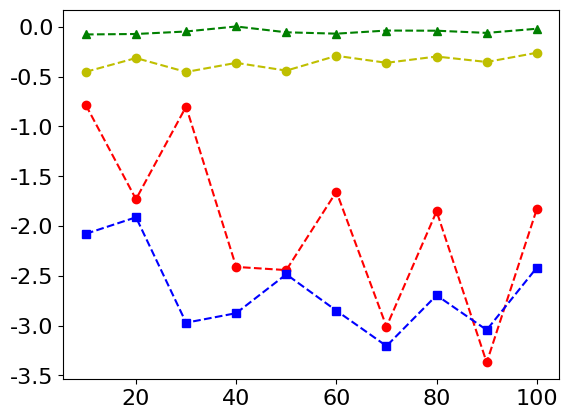

Generate this figure with matplotlib: (Note: this script raises an exception after producing the figure.)
import matplotlib.pyplot as plt
import numpy as np
import matplotlib

# 设置全局字体为 Times New Roman
matplotlib.rcParams['font.family'] = 'Times New Roman'
matplotlib.rcParams['font.size'] = 16  # 同时设置字体大小

# 定义用户数量
users = [10, 20, 30, 40, 50, 60, 70, 80, 90, 100]

utility_com = [-0.7864095866114917, -1.7303862207515408, -0.8006686215158911, -2.4103292599957484, -2.442369378153945,
               -1.6551291629955713, -3.0102631175697354, -1.8524520987818605, -3.3699795662469185, -1.829754678791197]

utility_pgirdfl = [-2.077723166928216, -1.9118704993151265, -2.9706976724606893, -2.874846440626209,
                   -2.4846009261867463, -2.8496335240563146, -3.204779985888832, -2.6952512475197175,
                   -3.0433612889071755, -2.417891176158819]

utility_fixed = [-0.4512191508601363, -0.3129169752086942, -0.4527648084305713, -0.3612674963705964, -0.439281700589079,
                 -0.2904745648113334, -0.36066656414312126, -0.29766634427971006, -0.35245942404894937,
                 -0.259997003225775]

utility_random = [-0.07597864419004396, -0.07135656998266732, -0.04628422413759958, 0.0040678370011497655,
                  -0.05434832435598386, -0.06809105181698916, -0.036860982895497885, -0.038447415335757906,
                  -0.06045126354693464, -0.018588422105013158]

utility_tiflcsmarp = []

# 绘制图表
plt.plot(users, utility_com, 'r--o', label='Comparison')  # 红色虚线，圆形标记
plt.plot(users, utility_pgirdfl, 'b--s', label='PGI-RDFL')  # 蓝色虚线，方形标记
plt.plot(users, utility_fixed, 'y--o', label='Fixed')
plt.plot(users, utility_random, 'g--^', label='Random')  # 绿色虚线，三角形标记
plt.plot(users, utility_tiflcsmarp, 'b--^', label='TiFLCS-MARP')

# 添加图例
plt.legend()

plt.tick_params(axis='x', labelsize=14)
plt.tick_params(axis='y', labelsize=14)

# 设置标题和坐标轴标签
plt.xlabel(r'$N$')
plt.ylabel(r'$U_s$')

# 强制显示完全
plt.tight_layout()

# 显示网格
plt.grid(True)

# 显示图表
plt.show()
